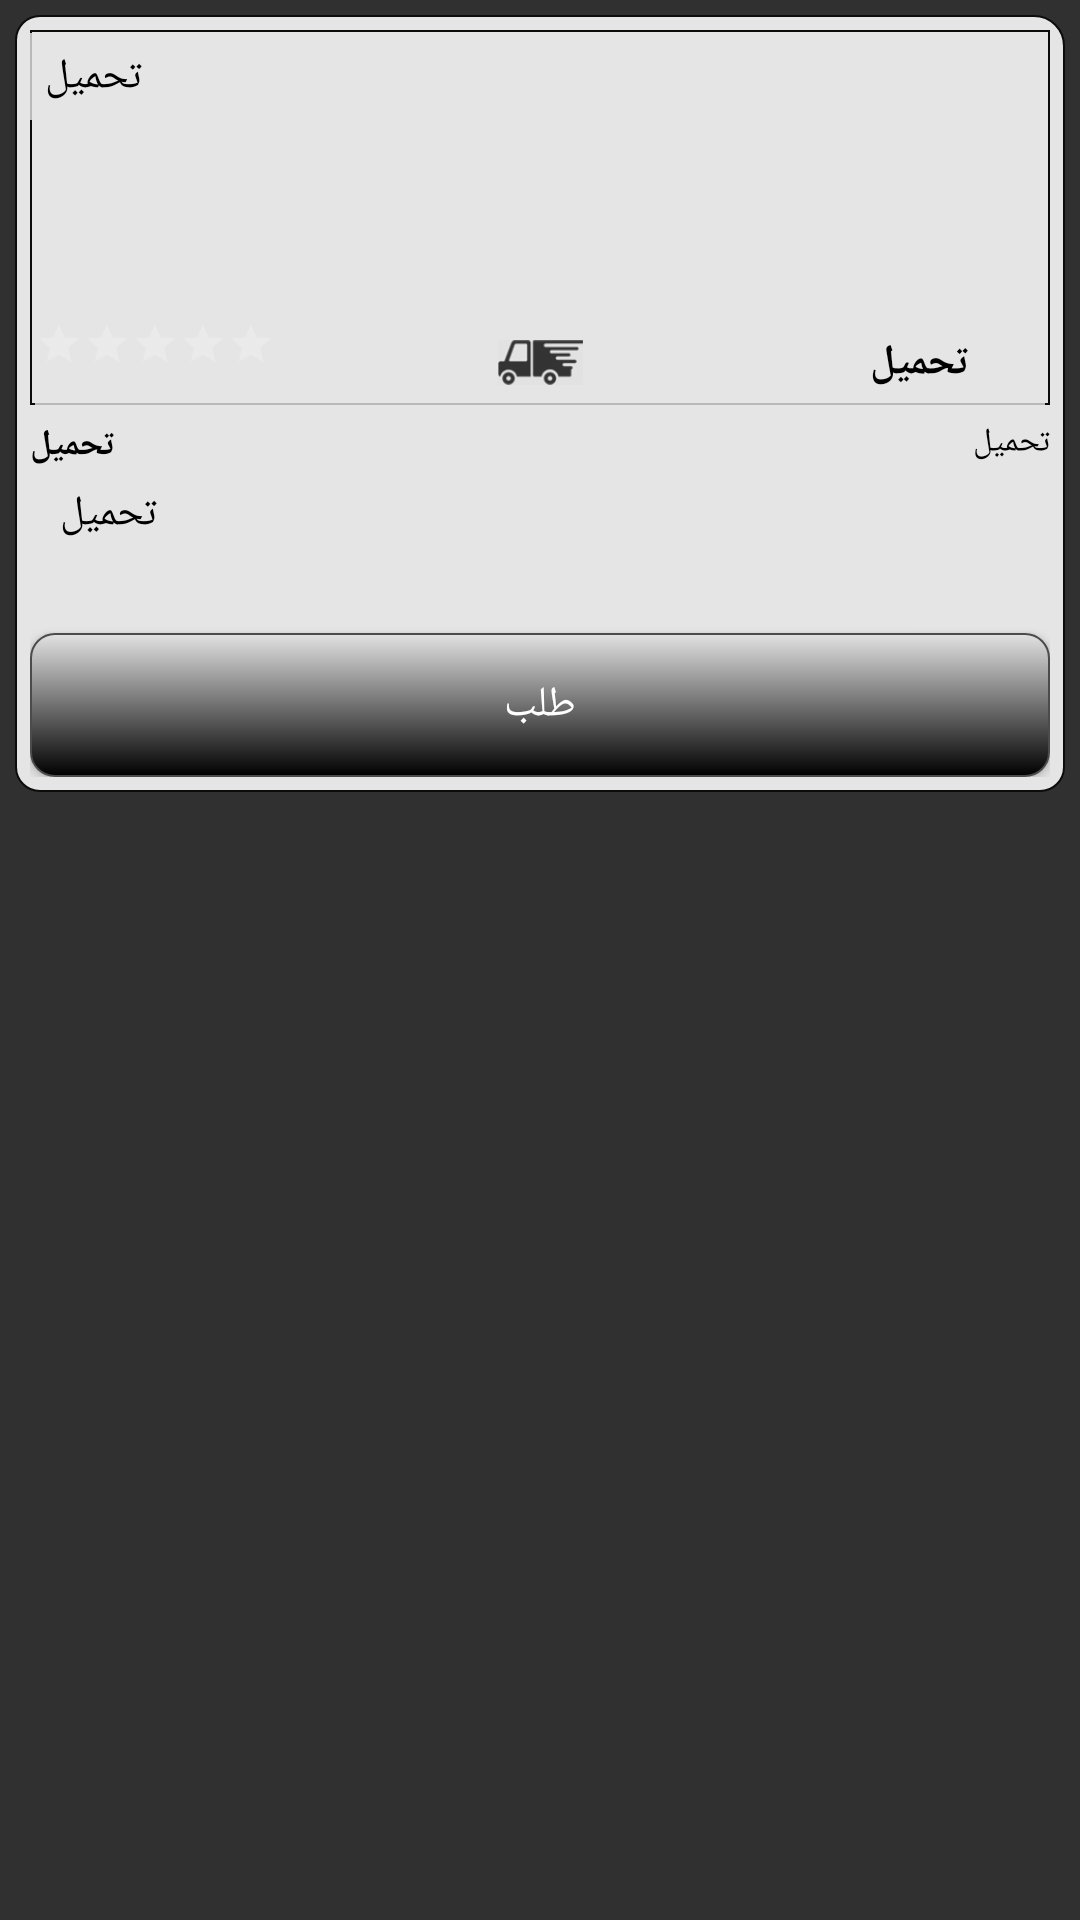

This screen was rendered from an Android layout file. Write that file and the resources it references.
<!-- AndroidManifest.xml: application theme AppTheme -->
<!-- res/layout/mostlyrequested_list_item.xml -->
<?xml version="1.0" encoding="utf-8"?>
<LinearLayout xmlns:android="http://schemas.android.com/apk/res/android"
    android:layout_width="match_parent"
    android:layout_height="match_parent"
    android:orientation="vertical"
    android:padding="5dp"
   >

    <RelativeLayout
        android:layout_width="match_parent"
        android:layout_height="259.00dp"
        android:background="@drawable/border"
        android:orientation="vertical"
        android:padding="5dp">

        <LinearLayout
            android:id="@+id/txtHomeMenuItemLinear1"
            android:layout_width="match_parent"
            android:layout_height="wrap_content"
            android:background="@drawable/border_style2"
            >

            <ImageView
                android:layout_width="match_parent"
                android:layout_height="125.00dp"
                android:id="@+id/ImageHomeMenuItem"
                ></ImageView>
        </LinearLayout>

        <LinearLayout
            android:layout_width="match_parent"
            android:layout_height="wrap_content"
            android:background="#CCe5e5e5"
            android:layout_marginLeft="1.67dp"
            android:layout_marginRight="1.67dp"

            android:id="@+id/txtHomeMenuItemLinear2"
            android:layout_alignBottom="@id/txtHomeMenuItemLinear1">

            <LinearLayout
                android:layout_width="match_parent"
                android:layout_height="wrap_content"
                android:layout_weight="0.3"
                >
            <RatingBar
                android:layout_width="wrap_content"
                android:layout_height="wrap_content"
                android:id="@+id/txtHomeMenuItemRating"
                style="?android:attr/ratingBarStyleSmall"
                android:numStars="5"
                android:rating="0"

                android:layout_gravity="center"

                />
            </LinearLayout>


            <LinearLayout
            android:layout_width="match_parent"
            android:layout_height="wrap_content"
            android:layout_weight="0.2"
            android:gravity="center"
            >

                <ImageView
                    android:id="@+id/txtHomeMenuItemDeliverable"
                    android:layout_width="28.33dp"
                    android:layout_height="28.33dp"
                    android:src="@drawable/deliverable"
                    />


            </LinearLayout>

            <TextView
                android:id="@+id/txtHomeMenuItemPrice"
                android:layout_width="match_parent"
                android:layout_height="match_parent"
                android:text="تحميل"
                android:textColor="#000"
                android:layout_weight="0.3"
                android:textAlignment="center"
                android:gravity="center"
                android:textSize="14sp"
                android:textStyle="bold"

                />





        </LinearLayout>

        <LinearLayout
            android:layout_width="match_parent"
            android:layout_height="wrap_content"
            android:layout_below="@id/txtHomeMenuItemLinear1"
            android:orientation="horizontal"
            android:layout_marginTop="5sp"
            android:id="@+id/txtHomeMenuItemLinear3"
            >

            <TextView
                android:layout_width="match_parent"
                android:layout_height="wrap_content"
                android:textColor="#000"
                android:textSize="12sp"
                android:textStyle="bold"
                android:text="تحميل"
               android:textAlignment="viewStart"
                android:textDirection="locale"

                android:layout_weight="0.5"
                android:id="@+id/lblHomeMenuItemName"
                >
                أكل او مشروب 1
            </TextView>

        </LinearLayout>

        <Button
            android:layout_width="match_parent"
            android:layout_height="wrap_content"
            android:layout_alignParentBottom="true"
            android:id="@+id/BtnHomeMenuItemRequest"
            android:text="طلب"
            android:background="@drawable/button"
            />
        <LinearLayout
            android:layout_width="match_parent"
            android:layout_height="match_parent"
            android:layout_below="@+id/txtHomeMenuItemLinear3"
            android:layout_above="@id/BtnHomeMenuItemRequest"
            android:layout_marginTop="5dp"
            android:layout_marginRight="10dp"
            android:layout_marginLeft="10sp"
            android:layout_marginBottom="5dp"

            >
            <TextView
                android:layout_width="match_parent"
                android:layout_height="match_parent"
                android:id="@+id/lblHomeMenuItemDescription"
                android:textColor="#000"
                android:text="تحميل"
                android:textAlignment="viewStart"
                android:textDirection="locale"
                />
        </LinearLayout>

        <LinearLayout
            android:layout_width="wrap_content"
            android:layout_height="wrap_content"  android:background="#CCe5e5e5"
            android:padding="5dp"
            android:layout_marginRight="1dp"
            android:layout_marginTop="1dp"
            >
            <TextView android:id="@+id/lblNumberOfRequests" android:layout_width="match_parent" android:layout_height="wrap_content"
                android:text="تحميل" android:textColor="#000" android:textDirection="anyRtl"

                >
            </TextView>

        </LinearLayout>

        <TextView
            android:layout_width="match_parent"
            android:layout_height="wrap_content"
            android:textColor="#000"
            android:text="تحميل"
            android:textSize="11sp"
            android:textAlignment="viewEnd"


            android:layout_weight="0.5"
            android:id="@+id/lblHomeMenuItemTimeFromTo"
            android:layout_alignTop="@+id/txtHomeMenuItemLinear3"
            android:layout_alignParentEnd="true" />

    </RelativeLayout>
</LinearLayout>
<!-- resources referenced by this layout -->
<resources>
  <!-- drawable border (drawable) -->
  <?xml version="1.0" encoding="utf-8"?>
  <shape xmlns:android="http://schemas.android.com/apk/res/android">
      <solid android:color="#e5e5e5" ></solid>
      <corners android:bottomLeftRadius="8dp" android:bottomRightRadius="8dp" android:topLeftRadius="8dp"
      android:topRightRadius="10dp"></corners>
      <stroke android:color="#0c0c0b" android:width="2px"></stroke>
  
  
  </shape>
  <!-- drawable border_style2 (drawable) -->
  <?xml version="1.0" encoding="utf-8"?>
  <shape xmlns:android="http://schemas.android.com/apk/res/android">
  
      <stroke android:color="#0c0c0b" android:width="2px"></stroke>
  
  
  </shape>
  <!-- drawable button (drawable) -->
  <?xml version="1.0" encoding="utf-8"?>
  <shape xmlns:android="http://schemas.android.com/apk/res/android">
      <gradient
          android:angle="270"
          android:endColor="#000000"
          android:startColor="#e2e2e2" />
      <stroke
          android:width="2px"
          android:color="#4b4b4b" />
      <corners
          android:radius="8dp" />
  
  </shape>
  <!-- drawable deliverable: png bitmap (drawable, 5540 bytes) -->
  <style name="AppTheme" parent="Theme.AppCompat.NoActionBar">
          
          <item name="colorPrimary">@color/colorPrimary</item>
          <item name="colorPrimaryDark">@color/colorPrimaryDark</item>
          <item name="colorAccent">@color/colorAccent</item>
  
      </style>
  <!-- not gathered from this repository: default colours our renderer supplied (Android Studio template values) -->
  <color name="colorPrimary">#FF6200EE</color>
  <color name="colorPrimaryDark">#FF3700B3</color>
  <color name="colorAccent">#FF03DAC5</color>
</resources>
